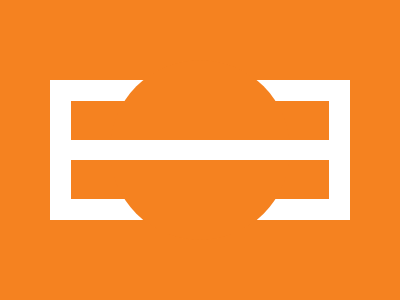

Recreate this image using only HTML and CSS.

<!DOCTYPE html>
<html lang="en">

<head>
  <meta charset="UTF-8" />
  <meta name="viewport" content="width=device-width, initial-scale=1.0" />
  <title>2025/04/09</title>
  <style>
    body {
      min-height: 100dvh;
      margin: 0;
      background: #F58220;
    }

    body,
    div {
      display: grid;
      place-items: center;
    }

    div {
      width: 300px;
      height: 140px;
      box-sizing: border-box;
      border: 21px solid #FFFFFF;
      position: relative;

      &::before,
      &::after {
        content: '';
        position: absolute;
      }

      &::before {
        width: 100%;
        height: 20px;
        background: #FFFFFF;
        z-index: 1;
      }

      &::after {
        height: 180px;
        width: 180px;
        background: #F58220;
        border-radius: 50%;
      }
    }
  </style>
</head>

<body>
  <div></div>
</body>

</html>